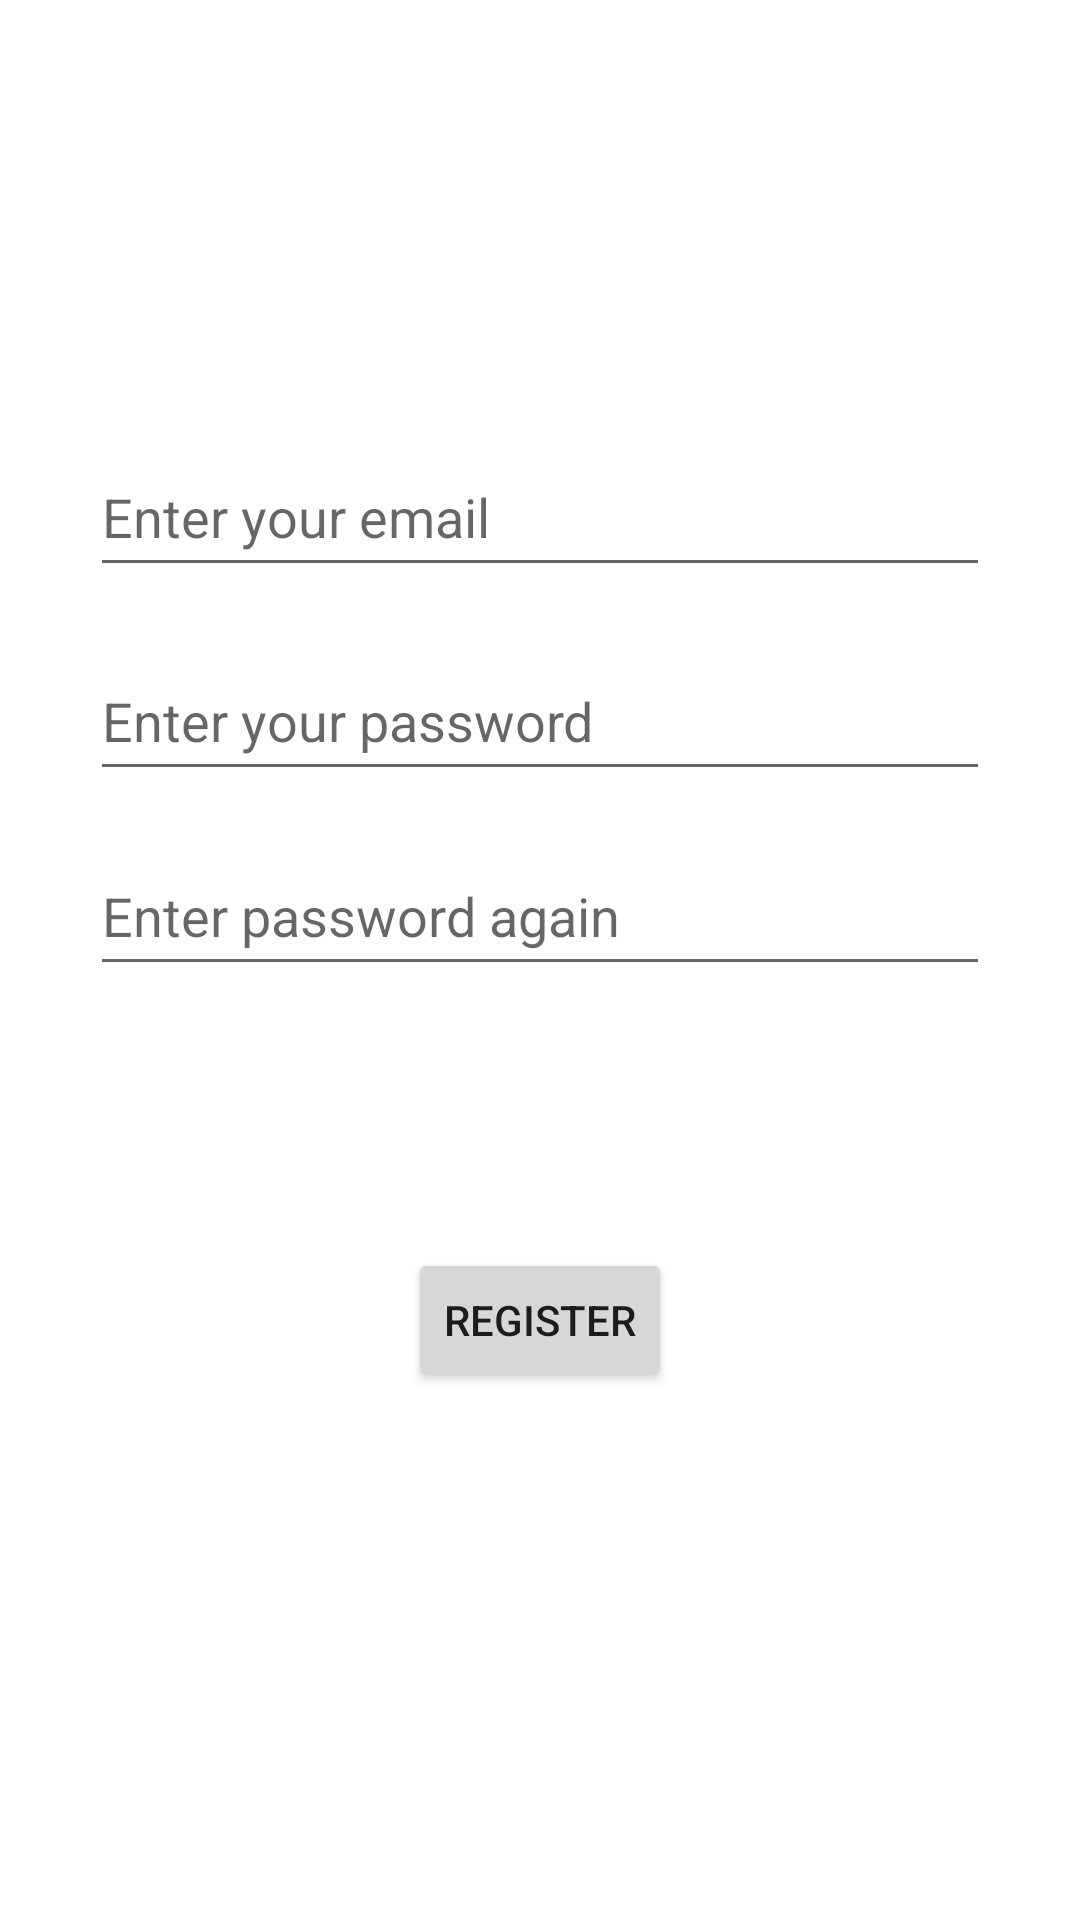

Android layout source for this screen:
<!-- AndroidManifest.xml: application theme Theme.QRMenuApp -->
<!-- res/layout/activity_register.xml -->
<?xml version="1.0" encoding="utf-8"?>
<androidx.constraintlayout.widget.ConstraintLayout xmlns:android="http://schemas.android.com/apk/res/android"
    xmlns:app="http://schemas.android.com/apk/res-auto"
    xmlns:tools="http://schemas.android.com/tools"
    android:layout_width="match_parent"
    android:layout_height="match_parent"
    tools:context=".Admin.Auth.RegisterActivity">

    <EditText
        android:id="@+id/passwordConfirm"
        android:layout_width="300dp"
        android:layout_height="50dp"
        android:hint="Enter password again"
        android:inputType="textPassword"
        app:layout_constraintBottom_toBottomOf="parent"
        app:layout_constraintEnd_toEndOf="parent"
        app:layout_constraintStart_toStartOf="parent"
        app:layout_constraintTop_toBottomOf="@+id/passwordRegister"
        app:layout_constraintVertical_bias="0.046" />

    <EditText
        android:id="@+id/emailRegister"
        android:layout_width="300dp"
        android:layout_height="50dp"
        android:hint="Enter your email"
        android:inputType="textEmailAddress"
        app:layout_constraintBottom_toBottomOf="parent"
        app:layout_constraintEnd_toEndOf="parent"
        app:layout_constraintHorizontal_bias="0.498"
        app:layout_constraintStart_toStartOf="parent"
        app:layout_constraintTop_toTopOf="parent"
        app:layout_constraintVertical_bias="0.247" />

    <EditText
        android:id="@+id/passwordRegister"
        android:layout_width="300dp"
        android:layout_height="50dp"
        android:hint="Enter your password"
        android:inputType="textPassword"
        app:layout_constraintBottom_toBottomOf="parent"
        app:layout_constraintEnd_toEndOf="parent"
        app:layout_constraintStart_toStartOf="parent"
        app:layout_constraintTop_toBottomOf="@+id/emailRegister"
        app:layout_constraintVertical_bias="0.046" />

    <Button
        android:id="@+id/registerButton"
        android:layout_width="wrap_content"
        android:layout_height="wrap_content"
        android:layout_marginBottom="176dp"
        android:text="Register"
        app:layout_constraintBottom_toBottomOf="parent"
        app:layout_constraintEnd_toEndOf="parent"
        app:layout_constraintStart_toStartOf="parent"
        app:layout_constraintTop_toBottomOf="@+id/password_edit_text"
        app:layout_constraintVertical_bias="0.144" />

</androidx.constraintlayout.widget.ConstraintLayout>
<!-- resources referenced by this layout -->
<resources>
  <style name="Theme.QRMenuApp" parent="Theme.MaterialComponents.DayNight.DarkActionBar">
          
          <item name="colorPrimary">@color/purple_500</item>
          <item name="colorPrimaryVariant">@color/purple_700</item>
          <item name="colorOnPrimary">@color/white</item>
          
          <item name="colorSecondary">@color/teal_200</item>
          <item name="colorSecondaryVariant">@color/teal_700</item>
          <item name="colorOnSecondary">@color/black</item>
          
          <item name="android:statusBarColor" tools:targetApi="l">?attr/colorPrimaryVariant</item>
          
          <item name="windowActionBar">false</item>
          <item name="windowNoTitle">true</item>
      </style>
  <!-- not gathered from this repository: default colours our renderer supplied (Android Studio template values) -->
  <color name="purple_500">#FF6200EE</color>
  <color name="purple_700">#FF3700B3</color>
  <color name="teal_200">#FF03DAC5</color>
  <color name="teal_700">#FF018786</color>
  <color name="black">#FF000000</color>
  <color name="white">#FFFFFFFF</color>
</resources>
